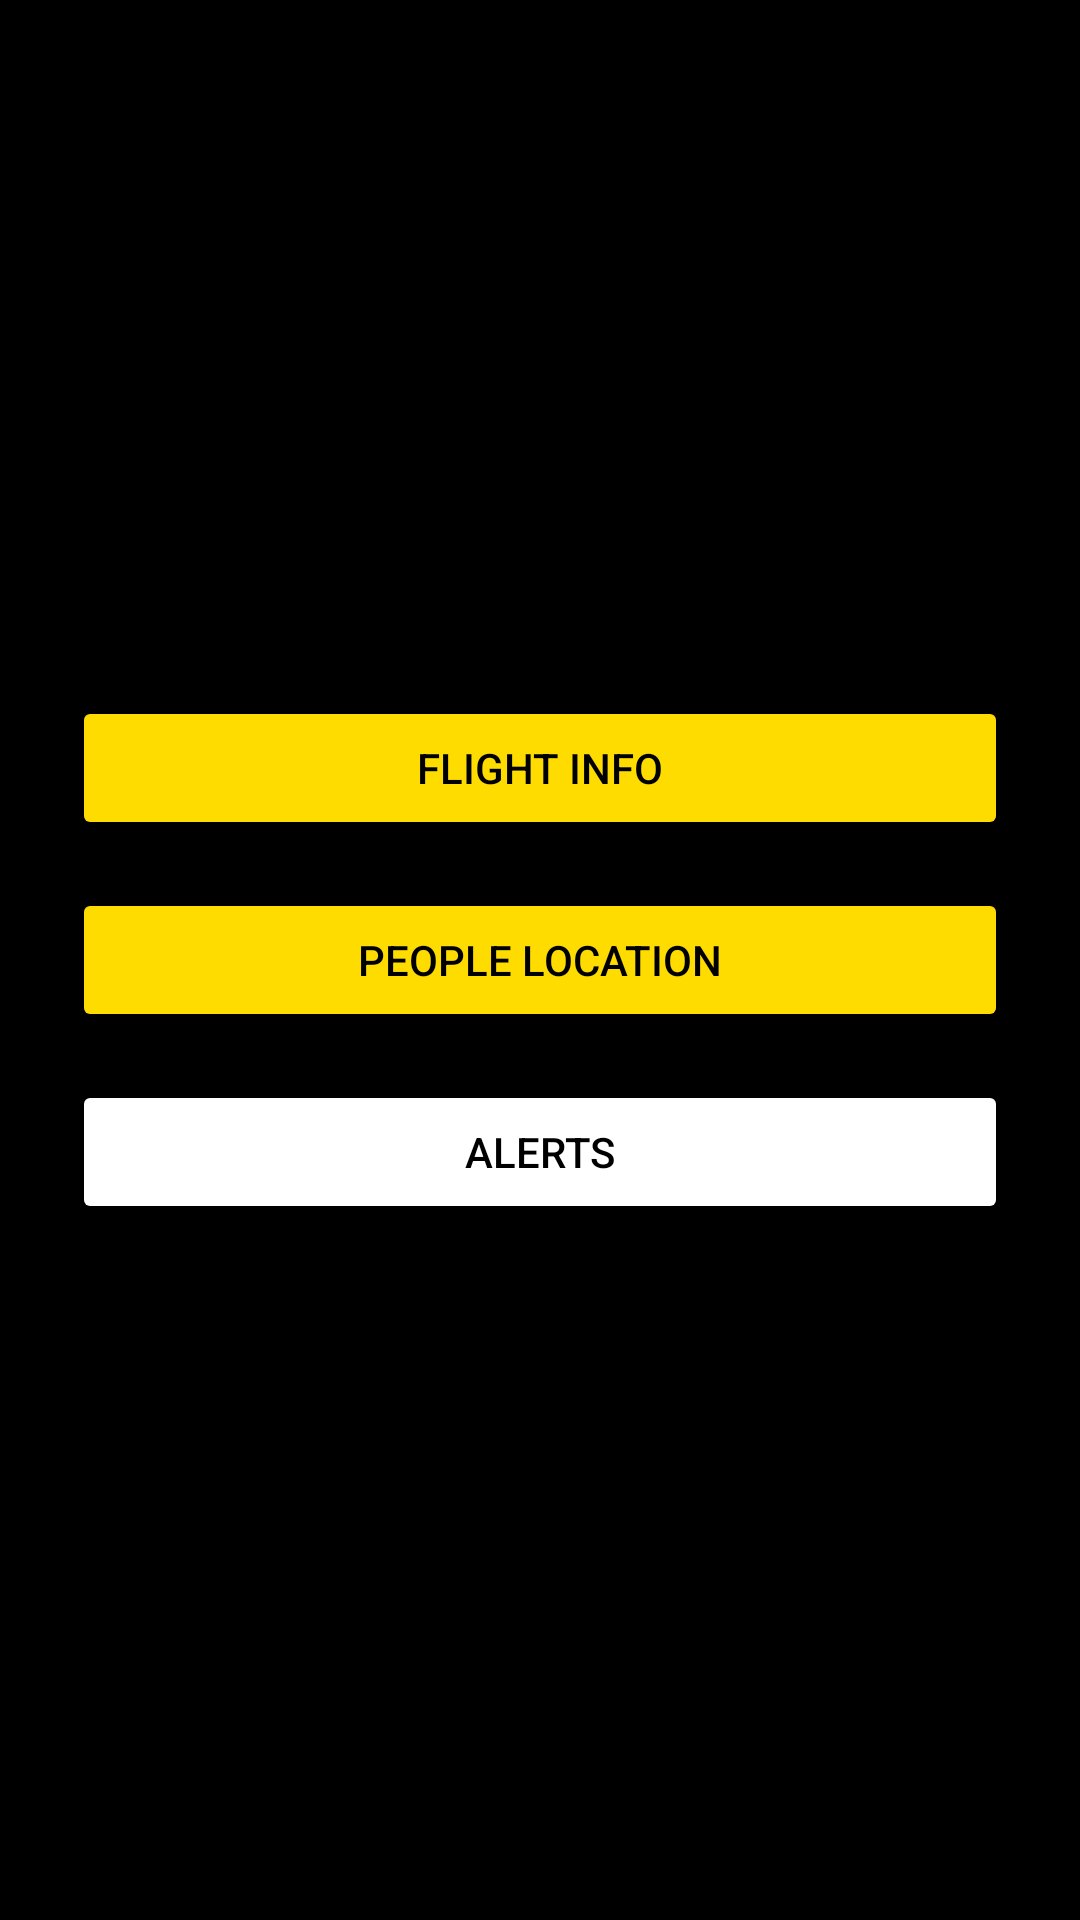

This screen was rendered from an Android layout file. Write that file and the resources it references.
<!-- AndroidManifest.xml: application theme Theme.SignalChain -->
<!-- res/layout/activity_main.xml -->
<?xml version="1.0" encoding="utf-8"?>
<LinearLayout
    xmlns:android="http://schemas.android.com/apk/res/android"
    android:layout_width="match_parent"
    android:layout_height="match_parent"
    android:orientation="vertical"
    android:gravity="center"
    android:padding="24dp"
    android:background="#000000">

    <Button
        android:id="@+id/btnFlights"
        android:layout_width="match_parent"
        android:layout_height="wrap_content"
        android:layout_marginBottom="16dp"
        android:backgroundTint="#FFDC00"
        android:text="Flight Info"
        android:textColor="#000000" />

    <Button
        android:id="@+id/btnPeople"
        android:layout_width="match_parent"
        android:layout_height="wrap_content"
        android:text="People Location"
        android:textColor="#000000"
        android:backgroundTint="#FFDC00"
        android:layout_marginBottom="16dp" />

    <Button
        android:id="@+id/btnAlerts"
        android:layout_width="match_parent"
        android:layout_height="wrap_content"
        android:text="Alerts"
        android:textColor="#000000"
        android:backgroundTint="#FFFFFF" />
</LinearLayout>
<!-- resources referenced by this layout -->
<resources>
  <style name="Theme.SignalChain" parent="Theme.MaterialComponents.DayNight.NoActionBar">
          
          <item name="colorPrimary">@color/purple_500</item>
          <item name="colorPrimaryVariant">@color/purple_700</item>
          <item name="colorOnPrimary">@color/white</item>
          
          <item name="colorSecondary">@color/teal_200</item>
          <item name="colorSecondaryVariant">@color/teal_700</item>
          <item name="colorOnSecondary">@color/black</item>
          
          <item name="android:statusBarColor">?attr/colorPrimaryVariant</item>
          
      </style>
  <!-- not gathered from this repository: default colours our renderer supplied (Android Studio template values) -->
  <color name="purple_500">#FF6200EE</color>
  <color name="purple_700">#FF3700B3</color>
  <color name="teal_200">#FF03DAC5</color>
  <color name="teal_700">#FF018786</color>
  <color name="black">#FF000000</color>
  <color name="white">#FFFFFFFF</color>
</resources>
